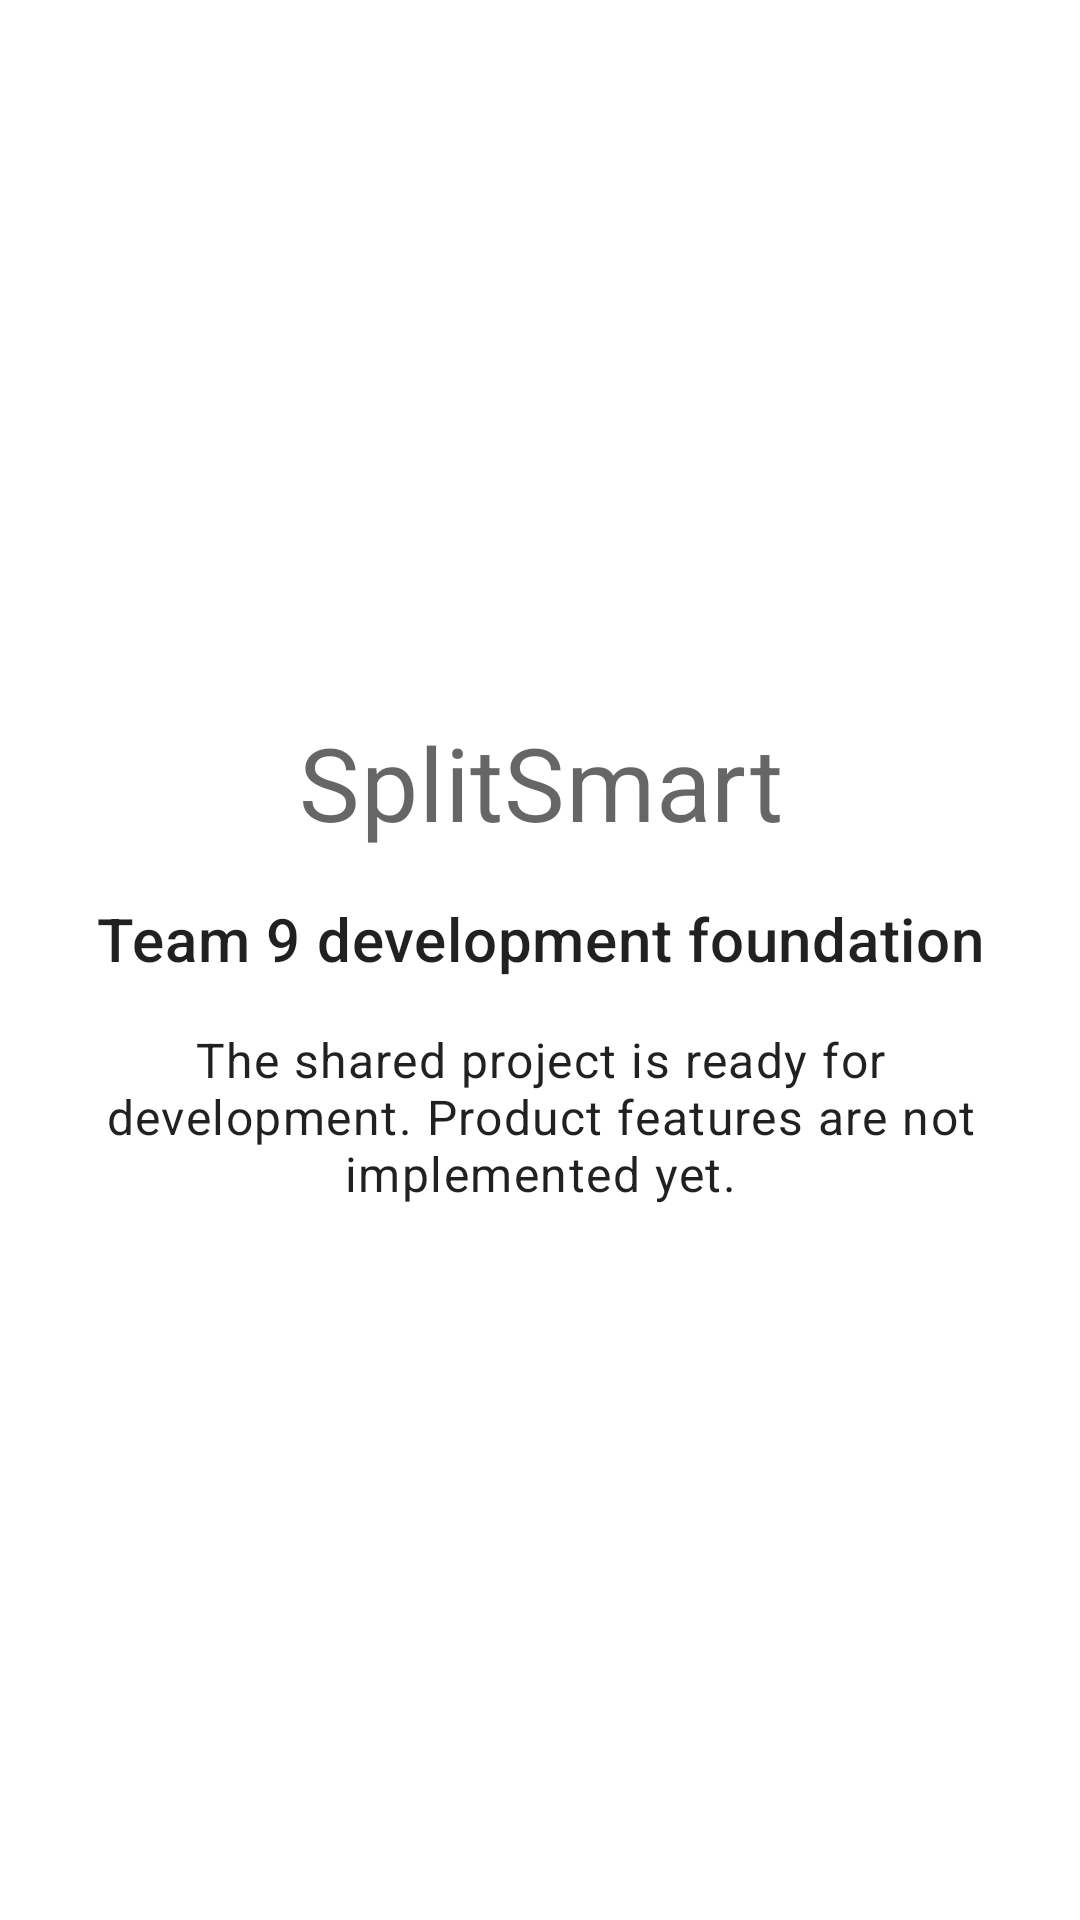

Write the Android layout XML for this screen, with the resource values it uses.
<!-- AndroidManifest.xml: application theme Theme.SplitSmart -->
<!-- res/layout/screen_foundation.xml -->
<?xml version="1.0" encoding="utf-8"?>
<LinearLayout xmlns:android="http://schemas.android.com/apk/res/android"
    android:layout_width="match_parent"
    android:layout_height="match_parent"
    android:gravity="center"
    android:orientation="vertical"
    android:padding="@dimen/foundation_padding">

    <com.google.android.material.textview.MaterialTextView
        android:layout_width="match_parent"
        android:layout_height="wrap_content"
        android:gravity="center"
        android:text="@string/app_name"
        android:textAppearance="?attr/textAppearanceHeadline4" />

    <com.google.android.material.textview.MaterialTextView
        android:layout_width="match_parent"
        android:layout_height="wrap_content"
        android:layout_marginTop="16dp"
        android:gravity="center"
        android:text="@string/foundation_title"
        android:textAppearance="?attr/textAppearanceHeadline6" />

    <com.google.android.material.textview.MaterialTextView
        android:layout_width="match_parent"
        android:layout_height="wrap_content"
        android:layout_marginTop="16dp"
        android:gravity="center"
        android:text="@string/foundation_description"
        android:textAppearance="?attr/textAppearanceBody1" />
</LinearLayout>
<!-- resources referenced by this layout -->
<resources>
  <dimen name="foundation_padding">24dp</dimen>
  <string name="app_name">SplitSmart</string>
  <string name="foundation_description">The shared project is ready for development. Product features are not implemented yet.</string>
  <string name="foundation_title">Team 9 development foundation</string>
  <style name="Theme.SplitSmart" parent="Theme.MaterialComponents.DayNight.NoActionBar">
          <item name="colorPrimary">#990000</item>
          <item name="colorPrimaryVariant">#660000</item>
          <item name="colorOnPrimary">#FFFFFF</item>
          <item name="colorSecondary">#FFC72C</item>
          <item name="colorOnSecondary">#1D1D1D</item>
      </style>
</resources>
